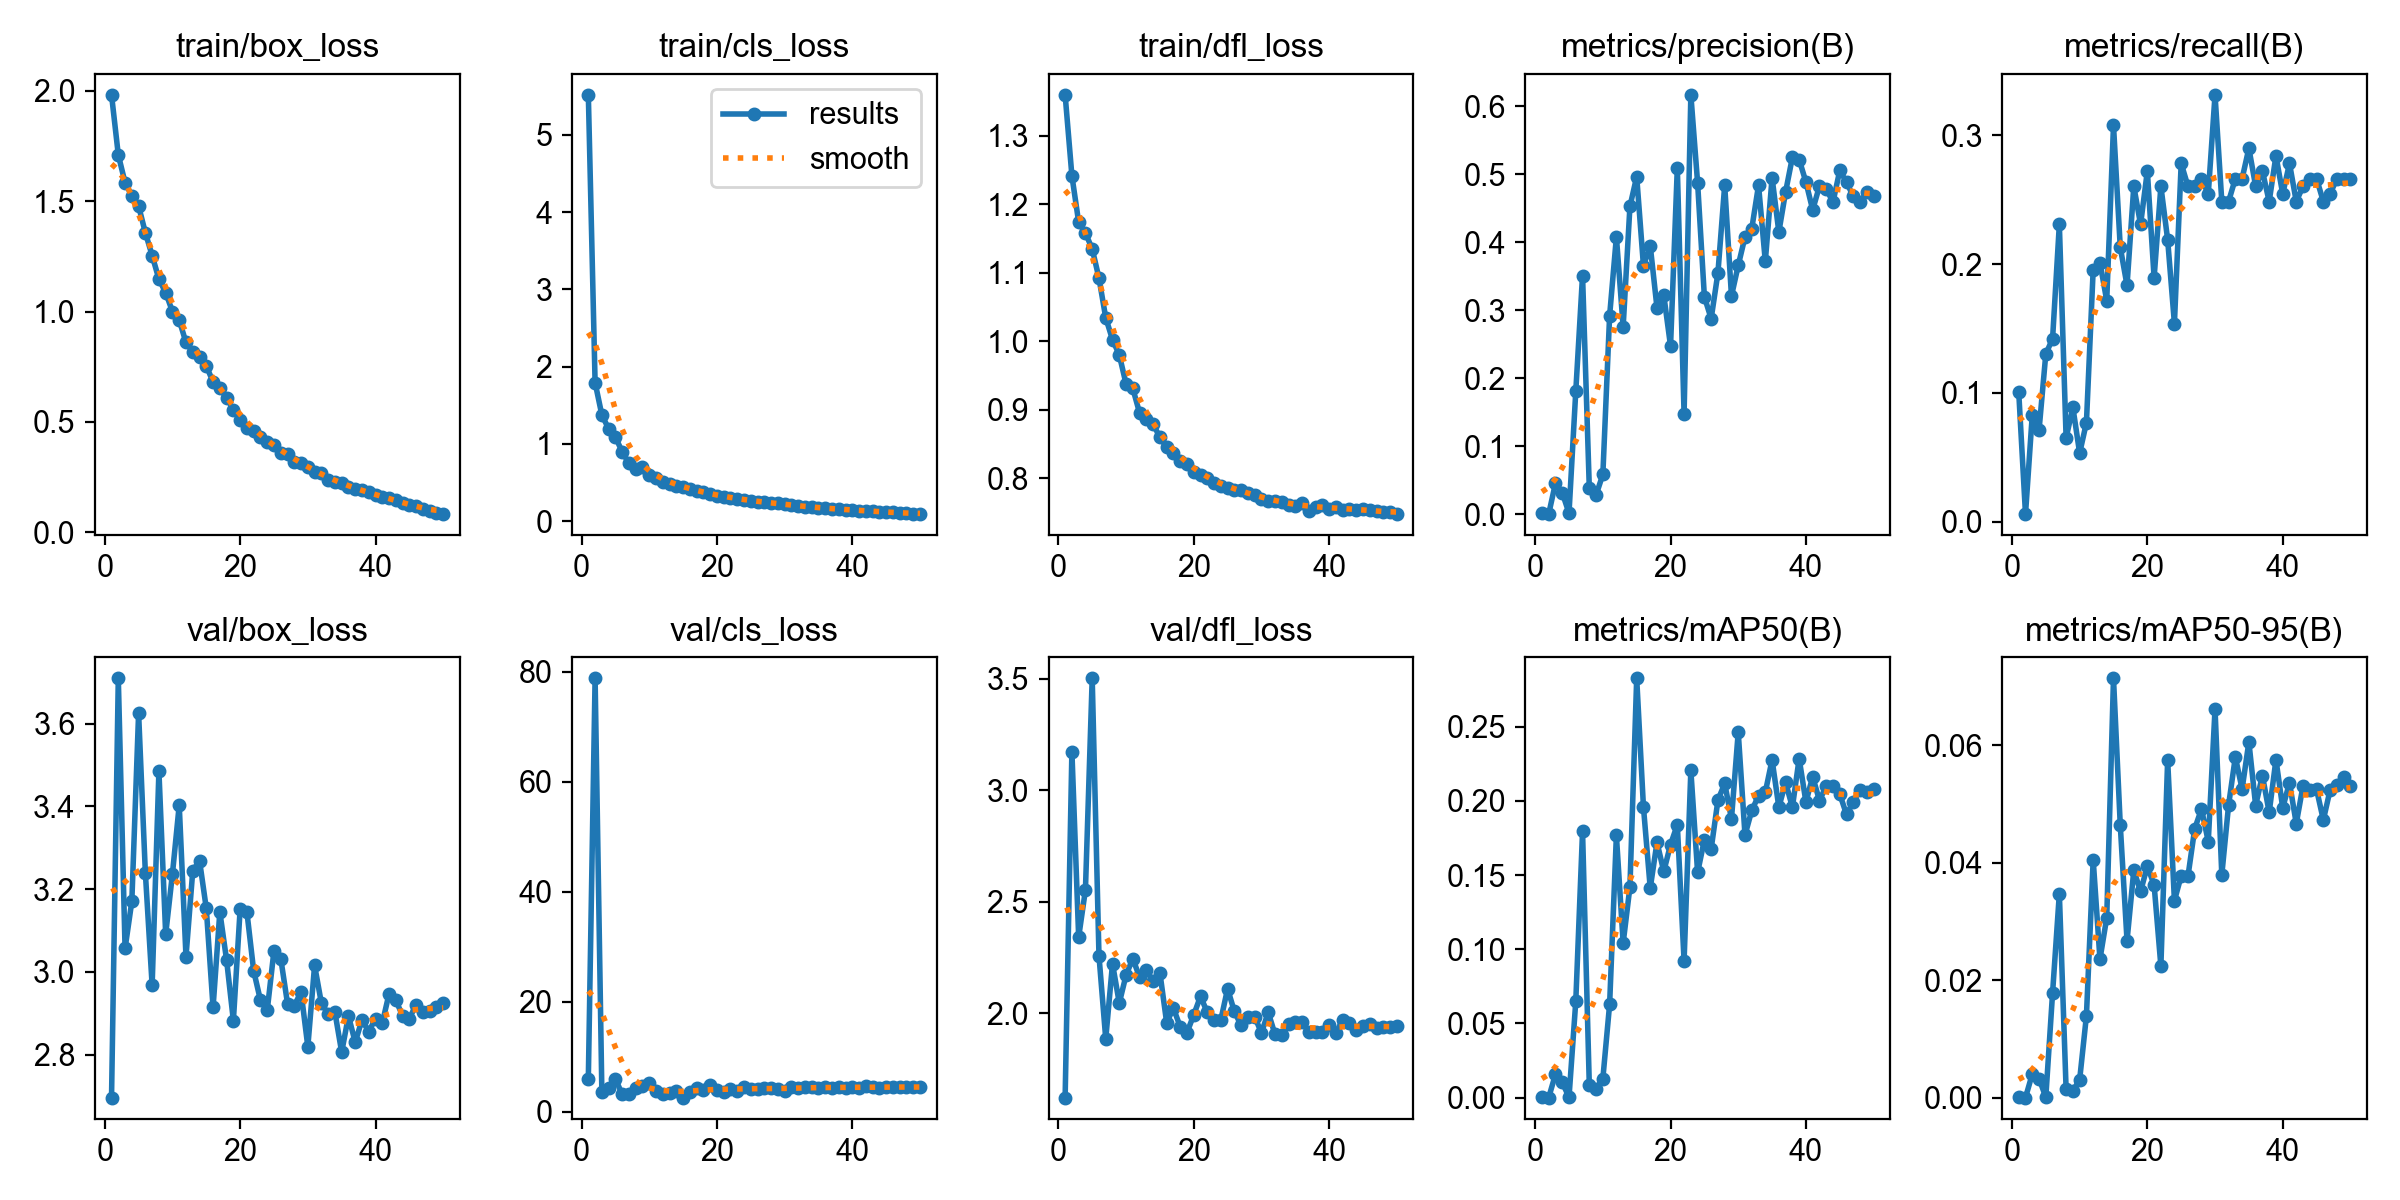

The table this chart was drawn from, first rows:
epoch, time, train/box_loss, train/cls_loss, train/dfl_loss, metrics/precision(B), metrics/recall(B), metrics/mAP50(B), metrics/mAP50-95(B), val/box_loss, val/cls_loss, val/dfl_loss, lr/pg0, lr/pg1, lr/pg2
1, 36.92, 1.982, 5.518, 1.36, 0.00109, 0.1006, 0.00028, 6e-05, 2.696, 5.982, 1.621, 0.00054, 0.00054, 0.00054
2, 77.46, 1.71, 1.793, 1.242, 9e-05, 0.00592, 0, 0, 3.709, 78.83, 3.174, 0.001078, 0.001078, 0.001078
3, 116, 1.584, 1.373, 1.174, 0.04562, 0.08284, 0.01572, 0.00401, 3.056, 3.461, 2.341, 0.001594, 0.001594, 0.001594
4, 158.8, 1.525, 1.196, 1.158, 0.0316, 0.07101, 0.01028, 0.00325, 3.17, 4.257, 2.553, 0.001881, 0.001881, 0.001881
5, 203.7, 1.478, 1.088, 1.135, 0.00149, 0.1302, 0.0002, 7e-05, 3.625, 5.919, 3.502, 0.001842, 0.001842, 0.001842
6, 251.9, 1.357, 0.8995, 1.092, 0.1806, 0.142, 0.06479, 0.01782, 3.239, 3.149, 2.258, 0.001802, 0.001802, 0.001802
7, 301, 1.254, 0.7481, 1.034, 0.3511, 0.2308, 0.1795, 0.03473, 2.967, 3.132, 1.885, 0.001762, 0.001762, 0.001762
8, 350.2, 1.147, 0.6784, 1.002, 0.03829, 0.06509, 0.00823, 0.0014, 3.485, 4.345, 2.222, 0.001723, 0.001723, 0.001723
9, 399.2, 1.086, 0.696, 0.9802, 0.02822, 0.08876, 0.00601, 0.00116, 3.091, 4.686, 2.045, 0.001683, 0.001683, 0.001683
10, 455.1, 0.9998, 0.5978, 0.9378, 0.05842, 0.05325, 0.01279, 0.00305, 3.237, 5.127, 2.171, 0.001644, 0.001644, 0.001644
11, 511, 0.9612, 0.5575, 0.9311, 0.2919, 0.07692, 0.06284, 0.01392, 3.403, 3.704, 2.245, 0.001604, 0.001604, 0.001604
12, 564.1, 0.86, 0.5116, 0.8954, 0.4079, 0.1956, 0.1767, 0.0405, 3.037, 3.273, 2.161, 0.001564, 0.001564, 0.001564
13, 617.9, 0.8183, 0.4859, 0.8863, 0.2759, 0.2012, 0.1042, 0.02358, 3.244, 3.315, 2.195, 0.001525, 0.001525, 0.001525
14, 667.9, 0.7938, 0.4618, 0.8792, 0.4526, 0.1716, 0.142, 0.03063, 3.269, 3.695, 2.142, 0.001485, 0.001485, 0.001485
15, 716.1, 0.7533, 0.4421, 0.8598, 0.4965, 0.3077, 0.2827, 0.07142, 3.153, 2.532, 2.182, 0.001446, 0.001446, 0.001446
16, 763.4, 0.6817, 0.4133, 0.8454, 0.3651, 0.213, 0.1958, 0.04642, 2.914, 3.571, 1.957, 0.001406, 0.001406, 0.001406
17, 812.1, 0.6519, 0.3911, 0.8368, 0.395, 0.1834, 0.1412, 0.02674, 3.145, 4.309, 2.023, 0.001366, 0.001366, 0.001366
18, 858.5, 0.61, 0.3719, 0.8255, 0.3034, 0.2604, 0.1721, 0.03872, 3.028, 3.897, 1.939, 0.001327, 0.001327, 0.001327
19, 905.1, 0.5553, 0.3498, 0.8209, 0.3223, 0.2308, 0.1524, 0.03511, 2.882, 4.764, 1.913, 0.001287, 0.001287, 0.001287
20, 951.9, 0.5093, 0.3309, 0.809, 0.2473, 0.2722, 0.1706, 0.03942, 3.152, 3.968, 1.992, 0.001248, 0.001248, 0.001248
21, 998.7, 0.4719, 0.3152, 0.8053, 0.5093, 0.1893, 0.1839, 0.03622, 3.144, 3.617, 2.076, 0.001208, 0.001208, 0.001208
22, 1045, 0.4609, 0.3032, 0.7999, 0.1472, 0.2604, 0.09215, 0.02241, 3.002, 4.17, 2.004, 0.001168, 0.001168, 0.001168
23, 1095, 0.4313, 0.2887, 0.7926, 0.6169, 0.2189, 0.2206, 0.05752, 2.931, 3.81, 1.97, 0.001129, 0.001129, 0.001129
24, 1141, 0.4112, 0.2758, 0.7892, 0.4872, 0.1538, 0.1517, 0.03354, 2.907, 4.433, 1.969, 0.001089, 0.001089, 0.001089
25, 1185, 0.3958, 0.264, 0.7856, 0.3197, 0.2781, 0.1738, 0.03778, 3.051, 4.177, 2.11, 0.00105, 0.00105, 0.00105
26, 1230, 0.3602, 0.2489, 0.7835, 0.2876, 0.2604, 0.1676, 0.03768, 3.032, 4.154, 2.008, 0.00101, 0.00101, 0.00101
27, 1274, 0.3559, 0.2491, 0.7835, 0.3548, 0.2604, 0.2004, 0.04581, 2.923, 4.264, 1.945, 0.0009704, 0.0009704, 0.0009704
28, 1320, 0.3191, 0.233, 0.7791, 0.4839, 0.2663, 0.2119, 0.04916, 2.918, 4.296, 1.981, 0.0009308, 0.0009308, 0.0009308
29, 1365, 0.3123, 0.2304, 0.7754, 0.3209, 0.2544, 0.1879, 0.04361, 2.951, 4.069, 1.985, 0.0008912, 0.0008912, 0.0008912
30, 1410, 0.2975, 0.2195, 0.7703, 0.366, 0.3314, 0.2463, 0.06619, 2.819, 3.76, 1.911, 0.0008516, 0.0008516, 0.0008516
31, 1454, 0.2741, 0.2063, 0.7672, 0.4078, 0.2485, 0.177, 0.03794, 3.016, 4.428, 2.004, 0.000812, 0.000812, 0.000812
32, 1500, 0.2676, 0.2012, 0.767, 0.42, 0.2485, 0.1936, 0.04979, 2.924, 4.233, 1.905, 0.0007724, 0.0007724, 0.0007724
33, 1545, 0.2371, 0.1862, 0.7661, 0.4839, 0.2663, 0.2035, 0.05802, 2.898, 4.374, 1.9, 0.0007328, 0.0007328, 0.0007328
34, 1591, 0.2264, 0.1796, 0.7617, 0.3719, 0.2663, 0.2059, 0.05256, 2.902, 4.482, 1.949, 0.0006932, 0.0006932, 0.0006932
35, 1636, 0.2246, 0.1739, 0.7599, 0.495, 0.2899, 0.2277, 0.06058, 2.806, 4.289, 1.962, 0.0006536, 0.0006536, 0.0006536
36, 1681, 0.205, 0.1658, 0.764, 0.4151, 0.2604, 0.1958, 0.04975, 2.893, 4.411, 1.96, 0.000614, 0.000614, 0.000614
37, 1727, 0.1944, 0.1609, 0.7528, 0.4742, 0.2722, 0.2124, 0.05486, 2.83, 4.295, 1.916, 0.0005744, 0.0005744, 0.0005744
38, 1773, 0.1902, 0.1562, 0.7576, 0.525, 0.2485, 0.1957, 0.04858, 2.884, 4.455, 1.914, 0.0005348, 0.0005348, 0.0005348
39, 1817, 0.182, 0.1512, 0.7607, 0.5217, 0.284, 0.2286, 0.05756, 2.856, 4.295, 1.916, 0.0004952, 0.0004952, 0.0004952
40, 1862, 0.1678, 0.1434, 0.7553, 0.4886, 0.2544, 0.1993, 0.04935, 2.887, 4.496, 1.946, 0.0004556, 0.0004556, 0.0004556
41, 1907, 0.1598, 0.1381, 0.7588, 0.4476, 0.2781, 0.2163, 0.05364, 2.876, 4.298, 1.91, 0.000416, 0.000416, 0.000416
42, 1954, 0.1561, 0.1348, 0.7544, 0.4828, 0.2485, 0.2003, 0.04667, 2.947, 4.562, 1.971, 0.0003764, 0.0003764, 0.0003764
43, 2000, 0.1471, 0.131, 0.7551, 0.4783, 0.2604, 0.2101, 0.05312, 2.931, 4.404, 1.956, 0.0003368, 0.0003368, 0.0003368
44, 2046, 0.1314, 0.1231, 0.7542, 0.4592, 0.2663, 0.21, 0.05237, 2.894, 4.351, 1.923, 0.0002972, 0.0002972, 0.0002972
45, 2093, 0.1235, 0.1178, 0.755, 0.5056, 0.2663, 0.2046, 0.05249, 2.887, 4.383, 1.945, 0.0002576, 0.0002576, 0.0002576
46, 2139, 0.1181, 0.1155, 0.7542, 0.4884, 0.2485, 0.1909, 0.04729, 2.921, 4.542, 1.952, 0.000218, 0.000218, 0.000218
47, 2184, 0.1069, 0.107, 0.7525, 0.4674, 0.2544, 0.1993, 0.0524, 2.904, 4.502, 1.933, 0.0001784, 0.0001784, 0.0001784
48, 2228, 0.0955, 0.1005, 0.7508, 0.4592, 0.2663, 0.2077, 0.05332, 2.906, 4.437, 1.938, 0.0001388, 0.0001388, 0.0001388
49, 2273, 0.08739, 0.09419, 0.7502, 0.4737, 0.2663, 0.2063, 0.0546, 2.915, 4.434, 1.938, 9.92e-05, 9.92e-05, 9.92e-05
50, 2318, 0.08257, 0.09185, 0.7478, 0.4688, 0.2663, 0.2082, 0.05314, 2.923, 4.449, 1.941, 5.96e-05, 5.96e-05, 5.96e-05
